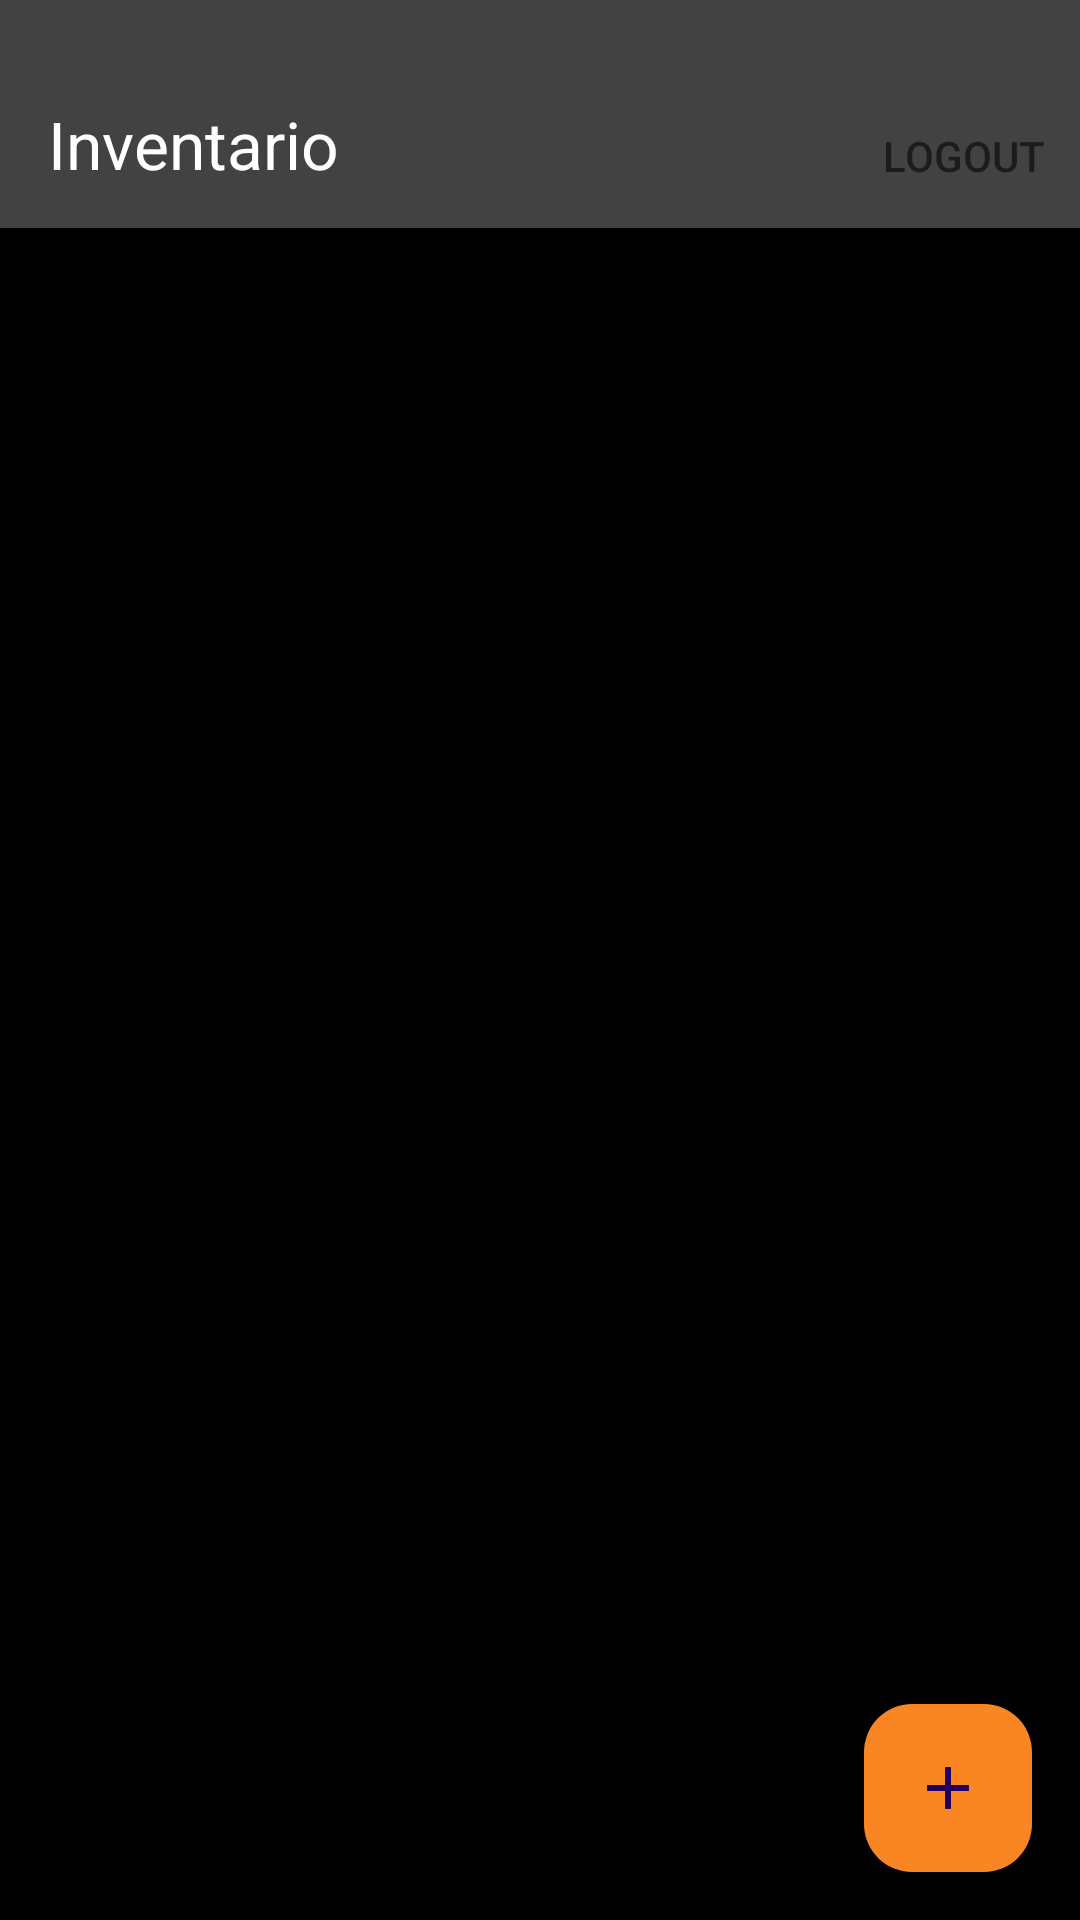

Produce the Android XML layout that renders to this screen, including the resource entries it uses.
<!-- AndroidManifest.xml: application theme Theme.Widgetappbeta -->
<!-- res/layout/fragment_home.xml -->
<?xml version="1.0" encoding="utf-8"?>
<layout
    xmlns:android="http://schemas.android.com/apk/res/android"
    xmlns:tools="http://schemas.android.com/tools"
    xmlns:app="http://schemas.android.com/apk/res-auto">

    <data>

    </data>

    <androidx.constraintlayout.widget.ConstraintLayout
        android:layout_height="match_parent"
        android:layout_width="match_parent"
        tools:context=".view.fragment.HomeFragment"
        android:background="@color/black">

        <com.google.android.material.appbar.MaterialToolbar
            android:id="@+id/materialToolbar"
            android:layout_width="match_parent"
            android:layout_height="wrap_content"
            android:background="@color/mygray"
            android:minHeight="?attr/actionBarSize"
            android:paddingTop="20dp"
            android:theme="?attr/actionBarTheme"
            app:layout_constraintEnd_toEndOf="parent"
            app:layout_constraintHorizontal_bias="0.0"
            app:layout_constraintStart_toStartOf="parent"
            app:layout_constraintTop_toTopOf="parent"
            app:menu="@menu/topbar_menu"
            app:title="@string/inventario"
            app:titleTextColor="@color/white" />

        <com.google.android.material.floatingactionbutton.FloatingActionButton
            android:id="@+id/floatingActionButton"
            android:layout_width="wrap_content"
            android:layout_height="wrap_content"
            android:layout_marginEnd="16dp"
            android:layout_marginBottom="16dp"
            android:clickable="true"
            android:contentDescription="TODO"
            app:backgroundTint="@color/naranja"
            app:layout_constraintBottom_toBottomOf="parent"
            app:layout_constraintEnd_toEndOf="parent"
            app:srcCompat="@drawable/add_icon" />

        <ProgressBar
            android:id="@+id/progressBar"
            style="?android:attr/progressBarStyle"
            android:layout_width="wrap_content"
            android:layout_height="wrap_content"
            app:layout_constraintBottom_toBottomOf="parent"
            app:layout_constraintEnd_toEndOf="parent"
            app:layout_constraintHorizontal_bias="0.498"
            app:layout_constraintStart_toStartOf="parent"
            app:layout_constraintTop_toTopOf="parent"
            android:visibility="gone"
            android:indeterminateTint="@color/naranja"


            />

        <androidx.recyclerview.widget.RecyclerView
            android:id="@+id/recyclerview"
            android:layout_width="409dp"
            android:layout_height="581dp"
            android:layout_marginStart="1dp"
            android:layout_marginEnd="1dp"
            app:layout_constraintBottom_toBottomOf="parent"
            app:layout_constraintEnd_toEndOf="parent"
            app:layout_constraintStart_toStartOf="parent"
            app:layout_constraintTop_toTopOf="@+id/materialToolbar" />




    </androidx.constraintlayout.widget.ConstraintLayout>


</layout>
<!-- resources referenced by this layout -->
<resources>
  <color name="black">#FF000000</color>
  <color name="mygray">#424242 </color>
  <color name="naranja">#FA8523</color>
  <color name="white">#FFFFFFFF</color>
  <!-- drawable add_icon (drawable) -->
  <vector xmlns:android="http://schemas.android.com/apk/res/android" android:height="50dp" android:tint="#FFFFFF" android:viewportHeight="960" android:viewportWidth="960" android:width="50dp">
        
      <path android:fillColor="@android:color/white" android:pathData="M440,520L200,520L200,440L440,440L440,200L520,200L520,440L760,440L760,520L520,520L520,760L440,760L440,520Z"/>
      
  </vector>
  <string name="inventario">Inventario</string>
  <style name="Theme.Widgetappbeta" parent="Base.Theme.Widgetappbeta" />
  <style name="Base.Theme.Widgetappbeta" parent="Theme.Material3.DayNight.NoActionBar">
          
          
      </style>
</resources>
